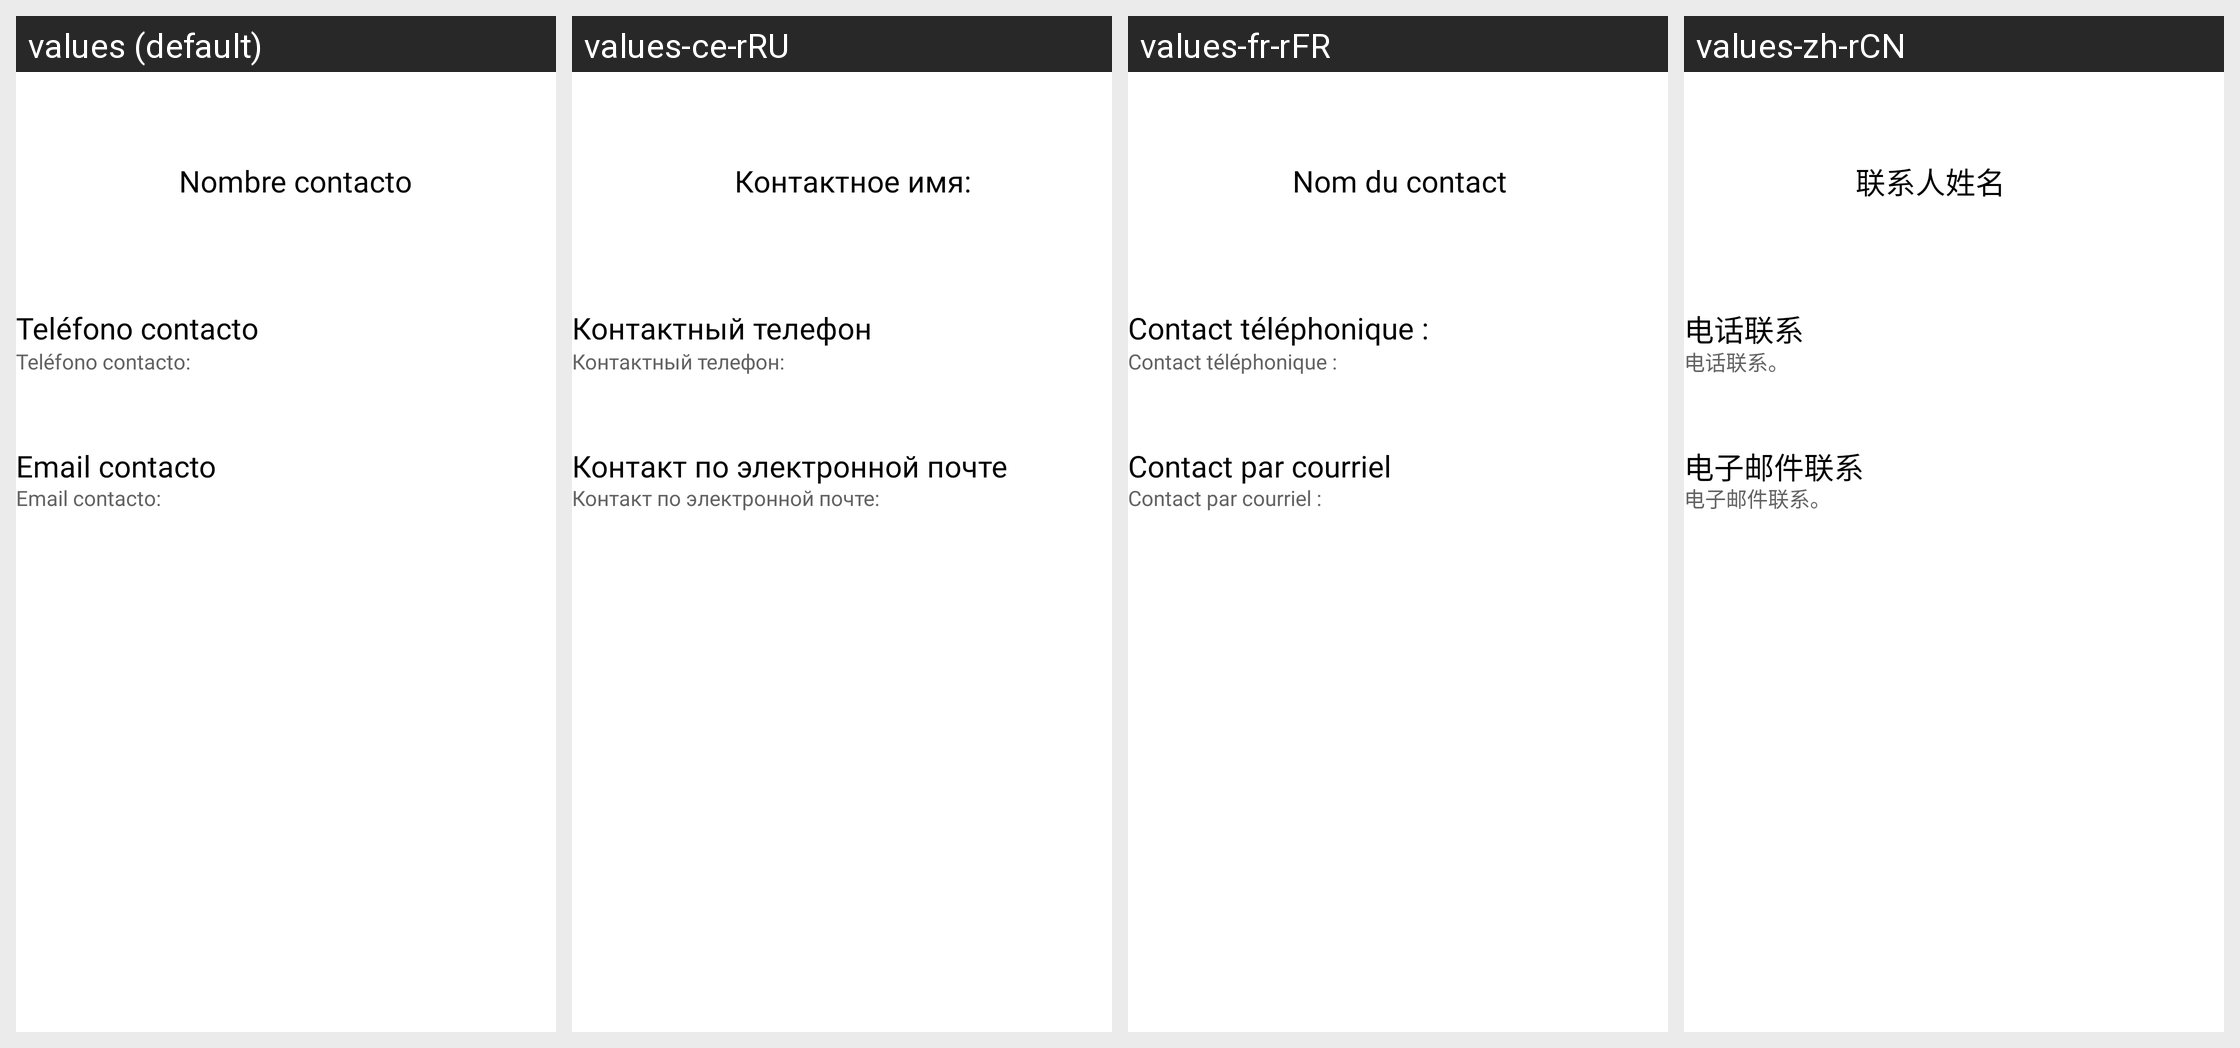

For this localized Android screen grid, give each drawn string resource with its value in every locale shown.
Android screen res/layout/fragment_detalle_contacto.xml rendered under 4 locales, left to right: values (default), values-ce-rRU, values-fr-rFR, values-zh-rCN. Device: Nexus 5 (rendered at 1080×1920; each locale shown at half size, 540×960, under a caption strip naming it); theme Theme.SecureApp.
Other locales in the repository, not shown: values-en-rUS.
Strings drawn on this screen, with the default value and each locale's value (text and hints the layout hard-codes, and strings that could not be matched under every locale, appear in the picture but are not listed):

DC_email_contacto
  values: Email contacto:
  values-ce-rRU: Контакт по электронной почте:
  values-fr-rFR: Contact par courriel :
  values-zh-rCN: 电子邮件联系。

DC_telefono_contacto
  values: Teléfono contacto:
  values-ce-rRU: Контактный телефон:
  values-fr-rFR: Contact téléphonique :
  values-zh-rCN: 电话联系。

DC_nombre_contacto_secundario
  values: Nombre contacto
  values-ce-rRU: Контактное имя:
  values-fr-rFR: Nom du contact
  values-zh-rCN: 联系人姓名

DC_email_contacto_secundario
  values: Email contacto
  values-ce-rRU: Контакт по электронной почте
  values-fr-rFR: Contact par courriel 
  values-zh-rCN: 电子邮件联系

DC_telefono_contacto_secundario
  values: Teléfono contacto
  values-ce-rRU: Контактный телефон
  values-fr-rFR: Contact téléphonique :
  values-zh-rCN: 电话联系
